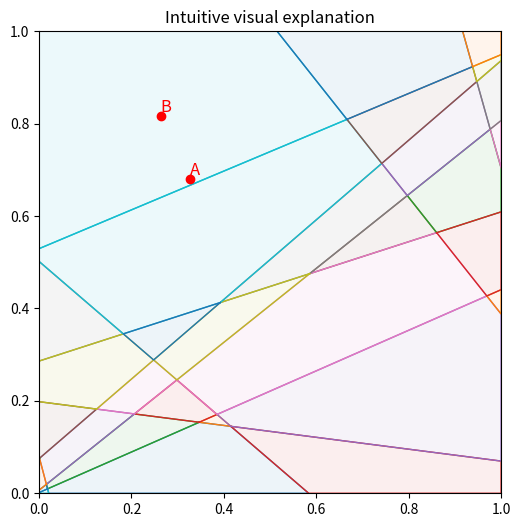

The matplotlib source for this figure:
"""Generate a linearly partitioned grid (square split into random convex polytopes)."""

from __future__ import annotations

import argparse
from dataclasses import dataclass
from typing import Iterable, List, Tuple

import numpy as np
import matplotlib.pyplot as plt


Point = Tuple[float, float]
Polygon = List[Point]


@dataclass
class Line:
    normal: np.ndarray  # shape (2,)
    offset: float  # n . x = offset


def _clip_polygon_halfspace(poly: Polygon, line: Line, keep_positive: bool) -> Polygon:
    """Clip polygon against a line halfspace.

    keep_positive keeps points where n·x >= offset (within eps).
    keep_positive=False keeps points where n·x <= offset.
    """
    if not poly:
        return []

    n = line.normal
    c = line.offset
    eps = 1e-9

    def side(p: Point) -> float:
        return float(n[0] * p[0] + n[1] * p[1] - c)

    def inside(val: float) -> bool:
        return val >= -eps if keep_positive else val <= eps

    def intersect(p1: Point, p2: Point, v1: float, v2: float) -> Point:
        t = v1 / (v1 - v2 + 1e-12)
        return (p1[0] + t * (p2[0] - p1[0]), p1[1] + t * (p2[1] - p1[1]))

    output: Polygon = []
    prev = poly[-1]
    prev_val = side(prev)
    prev_inside = inside(prev_val)

    for curr in poly:
        curr_val = side(curr)
        curr_inside = inside(curr_val)

        if curr_inside:
            if not prev_inside:
                output.append(intersect(prev, curr, prev_val, curr_val))
            output.append(curr)
        elif prev_inside:
            output.append(intersect(prev, curr, prev_val, curr_val))

        prev, prev_val, prev_inside = curr, curr_val, curr_inside

    return output


def _polygon_area(poly: Polygon) -> float:
    if len(poly) < 3:
        return 0.0
    x = np.array([p[0] for p in poly])
    y = np.array([p[1] for p in poly])
    return 0.5 * float(np.dot(x, np.roll(y, -1)) - np.dot(y, np.roll(x, -1)))


def _polygon_centroid(poly: Polygon) -> Point:
    if len(poly) < 3:
        return (0.0, 0.0)
    x = np.array([p[0] for p in poly])
    y = np.array([p[1] for p in poly])
    cross = x * np.roll(y, -1) - np.roll(x, -1) * y
    area = 0.5 * float(np.sum(cross))
    if abs(area) < 1e-12:
        return (float(np.mean(x)), float(np.mean(y)))
    cx = float(np.sum((x + np.roll(x, -1)) * cross) / (6.0 * area))
    cy = float(np.sum((y + np.roll(y, -1)) * cross) / (6.0 * area))
    return (cx, cy)


def _edge_midpoint(poly: Polygon, edge_idx: int) -> Point:
    p1 = poly[edge_idx]
    p2 = poly[(edge_idx + 1) % len(poly)]
    return ((p1[0] + p2[0]) / 2.0, (p1[1] + p2[1]) / 2.0)


def _split_polygon_by_line(poly: Polygon, line: Line) -> Tuple[Polygon, Polygon]:
    pos = _clip_polygon_halfspace(poly, line, keep_positive=True)
    neg = _clip_polygon_halfspace(poly, line, keep_positive=False)
    return pos, neg


def generate_partition(
    num_lines: int = 10,
    square_min: float = 0.0,
    square_max: float = 1.0,
    seed: int | None = 0,
) -> List[Polygon]:
    rng = np.random.default_rng(seed)

    square: Polygon = [
        (square_min, square_min),
        (square_max, square_min),
        (square_max, square_max),
        (square_min, square_max),
    ]

    polygons: List[Polygon] = [square]

    for _ in range(num_lines):
        theta = rng.uniform(0, 2 * np.pi)
        normal = np.array([np.cos(theta), np.sin(theta)], dtype=float)
        offset = rng.uniform(square_min, square_max) * (normal[0] + normal[1])
        line = Line(normal=normal, offset=offset)

        next_polys: List[Polygon] = []
        for poly in polygons:
            pos, neg = _split_polygon_by_line(poly, line)
            if abs(_polygon_area(pos)) > 1e-6:
                next_polys.append(pos)
            if abs(_polygon_area(neg)) > 1e-6:
                next_polys.append(neg)
        polygons = next_polys

    return polygons


def plot_partition(polygons: Iterable[Polygon], save_path: str | None = None) -> None:
    fig, ax = plt.subplots(figsize=(6, 6))

    polygons = list(polygons)
    for poly in polygons:
        if len(poly) < 3:
            continue
        xs = [p[0] for p in poly] + [poly[0][0]]
        ys = [p[1] for p in poly] + [poly[0][1]]
        ax.plot(xs, ys, linewidth=1)
        ax.fill(xs, ys, alpha=0.08)

    if polygons:
        target = max(polygons, key=lambda p: abs(_polygon_area(p)))
        centroid = _polygon_centroid(target)
        edge_mid = _edge_midpoint(target, 0)
        ax_dir = (centroid[0] - edge_mid[0], centroid[1] - edge_mid[1])
        point_a = (edge_mid[0] + 0.08 * ax_dir[0], edge_mid[1] + 0.08 * ax_dir[1])
        point_b = centroid

        ax.scatter([point_a[0], point_b[0]], [point_a[1], point_b[1]], color="red", zorder=5)
        ax.text(point_a[0], point_a[1], "A", color="red", fontsize=12, ha="left", va="bottom")
        ax.text(point_b[0], point_b[1], "B", color="red", fontsize=12, ha="left", va="bottom")

    ax.set_aspect("equal", adjustable="box")
    ax.set_xlim(0, 1)
    ax.set_ylim(0, 1)
    ax.set_title("Intuitive visual explanation")
    ax.grid(False)

    if save_path:
        fig.savefig(save_path, bbox_inches="tight", dpi=200)
    else:
        plt.show()


def main() -> None:
    parser = argparse.ArgumentParser(description="Generate a linearly partitioned grid.")
    parser.add_argument("--num-lines", type=int, default=10)
    parser.add_argument("--seed", type=int, default=0)
    parser.add_argument("--save", type=str, default=None)
    args = parser.parse_args()

    polys = generate_partition(num_lines=args.num_lines, seed=args.seed)
    plot_partition(polys, save_path=args.save)


if __name__ == "__main__":
    main()
